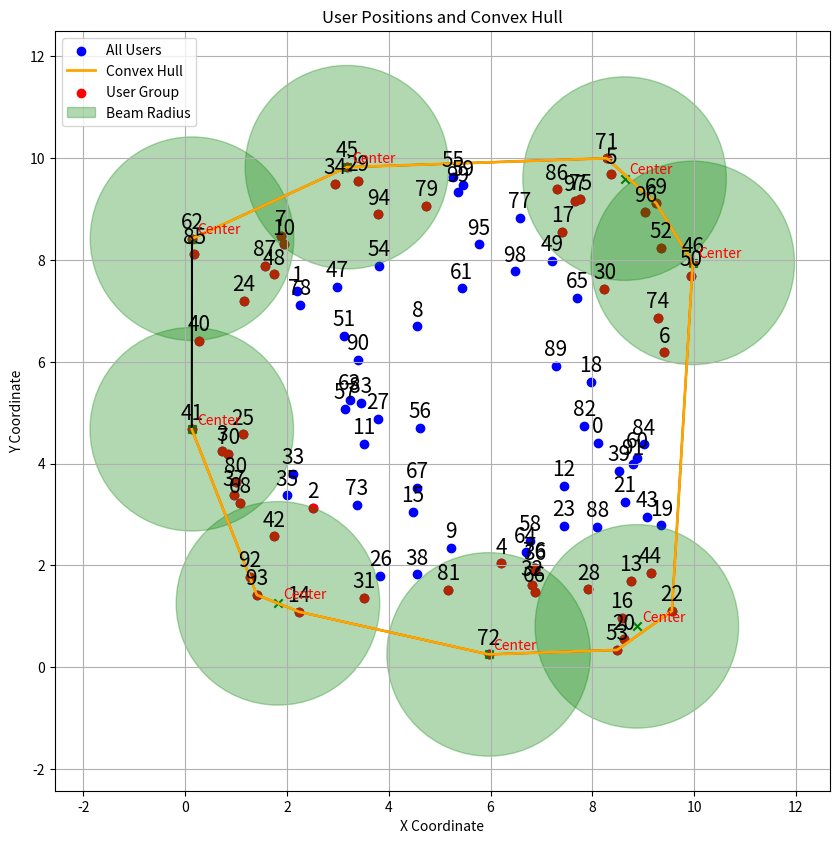

This chart was generated by the following Python code:
from scipy.spatial import ConvexHull
from scipy.spatial import distance_matrix
import matplotlib.pyplot as plt
import numpy as np

USER_NUMBER = 100
BEAM_RADIUS = 2

class User:
    def __init__(self, user_id, x, y):
        self.id = user_id
        self.x = x
        self.y = y

    def coords(self):
        return np.array([self.x, self.y])

    def matches_coords(self, coord):
        """
        Returns True if the given coordinate matches this user's coordinates.
        """
        return np.allclose(coord, self.coords())
    def print_user(self):
        print("User Id: ",self.id," x_coord: ",self.x," y_coord: ",self.y)

def create_users(user_number):
    rng = np.random.default_rng()
    user_coords = rng.random((user_number, 2)) * 10  # 30 random points in 2-D, coordinates in range (0,10]
    user_list = []
    for i in range(user_number):
        user_list.append(User(i,user_coords[i][0],user_coords[i][1]))
    return user_list

def plot_users(user_list):
    x_coords = [user.x for user in user_list]
    y_coords = [user.y for user in user_list]
    # Create a scatter plot
    plt.scatter(x_coords, y_coords, color='blue', label='Users')
    # Add labels and title
    plt.xlabel('X Coordinate')
    plt.ylabel('Y Coordinate')
    plt.title('User Coordinates')

    # Annotate points with user IDs
    for user in user_list:
        plt.text(user.x, user.y, f"{user.id}", fontsize=9, ha='right')

    user_coordinates = np.array([[user.x, user.y] for user in user_list])

    hull = ConvexHull(user_coordinates)
    boundary_users = []
    internal_users = []
    for user in user_list:
        if user.id in hull.vertices:
            boundary_users.append(user)
        else:
            internal_users.append(user)

    for simplex in hull.simplices:
        plt.plot(user_coordinates[simplex, 0], user_coordinates[simplex, 1], 'r-',
                 label='Convex Hull' if 'Convex Hull' not in plt.gca().get_legend_handles_labels()[1] else "")
    plt.legend(loc = 'upper right')
    plt.grid(True)
    plt.show()
    return plt


def plot_users2(user_list, user_set_Im, virtual_center_x, virtual_center_y):
    """
    Plots all users, their convex hull, and highlights specific users within a circular region.

    :param user_list: List of all user objects. Each user has `x` and `y` coordinates and an `id`.
    :param user_set_Im: Subset of users (list) to be highlighted with the circular boundary.
    :param virtual_center_x: X-coordinate of the center of the circular region.
    :param virtual_center_y: Y-coordinate of the center of the circular region.
    """

    # Extract coordinates of all users
    user_coordinates = np.array([[user.x, user.y] for user in user_list])

    # Begin plotting all users
    plt.figure(figsize=(10, 10))

    # Plot all users as points
    plt.scatter(user_coordinates[:, 0], user_coordinates[:, 1], c='blue', label='All Users')
    # Annotate points with user IDs
    for user in user_list:
        plt.text(user.x, user.y+0.2, f"{user.id}", fontsize=15, ha='center')

    # Compute and plot convex hull
    if len(user_coordinates) > 2:  # ConvexHull needs at least 3 points
        hull = ConvexHull(user_coordinates)
        for simplex in hull.simplices:
            plt.plot(user_coordinates[simplex, 0], user_coordinates[simplex, 1], 'k-')
        plt.plot(user_coordinates[hull.vertices, 0], user_coordinates[hull.vertices, 1], 'orange', linewidth=2,
                 label="Convex Hull")

    # Plot specific user_set_Im within circular boundary
    user_set_Im_coords = np.array([[user.x, user.y] for user in user_set_Im])
    plt.scatter(user_set_Im_coords[:, 0], user_set_Im_coords[:, 1], c='red', label="Users in Im")

    # Plot circular boundary
    circle = plt.Circle((virtual_center_x, virtual_center_y), BEAM_RADIUS, color='green', alpha=0.3,
                        label="Beam Radius")
    plt.text(virtual_center_x + 0.1, virtual_center_y + 0.1, "Center", fontsize=10, color='red')
    plt.gca().add_patch(circle)
    plt.scatter(virtual_center_x, virtual_center_y, c='green',marker = 'x')

    # Add labels and legend
    plt.gca().set_aspect('equal', adjustable='box')
    plt.title("User Positions and Convex Hull")
    plt.xlabel("X Coordinate")
    plt.ylabel("Y Coordinate")
    plt.legend()
    plt.grid(True)

    # Show plot
    plt.show()

def plot_users3(user_list, user_groups, virtual_center_list):
    """
    Plots all users, their convex hull, and highlights specific users groups within a circular region.

    :param user_list: List of all user objects. Each user has `x` and `y` coordinates and an `id`.
    :param user_set_Im: Subset of users (list) to be highlighted with the circular boundary.
    :param virtual_center_list: X-Y coordinates of the centers of the circular regions.
      """

    # Extract coordinates of all users
    user_coordinates = np.array([[user.x, user.y] for user in user_list])

    # Begin plotting all users
    plt.figure(figsize=(10, 10))

    # Plot all users as points
    plt.scatter(user_coordinates[:, 0], user_coordinates[:, 1], c='blue', label='All Users')
    # Annotate points with user IDs
    for user in user_list:
        plt.text(user.x, user.y+0.2, f"{user.id}", fontsize=15, ha='center')

    # Compute and plot convex hull
    if len(user_coordinates) > 2:  # ConvexHull needs at least 3 points
        hull = ConvexHull(user_coordinates)
        for simplex in hull.simplices:
            plt.plot(user_coordinates[simplex, 0], user_coordinates[simplex, 1], 'k-')
        plt.plot(user_coordinates[hull.vertices, 0], user_coordinates[hull.vertices, 1], 'orange', linewidth=2,
                 label="Convex Hull")
    for user_sets in user_groups:
        # Plot specific user_set_Im within circular boundary
        user_set_Im_coords = np.array([[user.x, user.y] for user in user_sets])

        virtual_center_index = user_groups.index(user_sets)
        virtual_center_x, virtual_center_y = virtual_center_list[virtual_center_index]
        # Plot circular boundary
        if virtual_center_index == 1:
            plt.scatter(user_set_Im_coords[:, 0], user_set_Im_coords[:, 1], c='red', label="User Group")
            circle = plt.Circle((virtual_center_x, virtual_center_y), BEAM_RADIUS, color='green', alpha=0.3,
                                label="Beam Radius")
        else:
            plt.scatter(user_set_Im_coords[:, 0], user_set_Im_coords[:, 1], c='red')
            circle = plt.Circle((virtual_center_x, virtual_center_y), BEAM_RADIUS, color='green', alpha=0.3)
        plt.text(virtual_center_x + 0.1, virtual_center_y + 0.1, "Center", fontsize=10, color='red')
        plt.gca().add_patch(circle)
        plt.scatter(virtual_center_x, virtual_center_y, c='green',marker = 'x')

    # Add labels and legend
    plt.gca().set_aspect('equal', adjustable='box')
    plt.title("User Positions and Convex Hull")
    plt.xlabel("X Coordinate")
    plt.ylabel("Y Coordinate")
    plt.legend()
    plt.grid(True)

    # Show plot
    plt.show()

def find_mimimum_circle_from_three_user(GUn1,GUn2,GUn3):
    if GUn1 == None or GUn2 == None or GUn3 == None:
        print("One of the users is None!!!!")
    A = np.array([GUn1.x, GUn1.y])
    B = np.array([GUn2.x, GUn2.y])
    C = np.array([GUn3.x, GUn3.y])

    # Calculate circumcenter
    D = 2 * (A[0] * (B[1] - C[1]) + B[0] * (C[1] - A[1]) + C[0] * (A[1] - B[1]))
    if np.abs(D) < 1e-10:  # Handling degenerate case if the points are collinear
        print("The points are collinear; cannot form a circle.")
        return

    ux = ((A[0] ** 2 + A[1] ** 2) * (B[1] - C[1]) +
          (B[0] ** 2 + B[1] ** 2) * (C[1] - A[1]) +
          (C[0] ** 2 + C[1] ** 2) * (A[1] - B[1])) / D
    uy = ((A[0] ** 2 + A[1] ** 2) * (C[0] - B[0]) +
          (B[0] ** 2 + B[1] ** 2) * (A[0] - C[0]) +
          (C[0] ** 2 + C[1] ** 2) * (B[0] - A[0])) / D

    # Calculate radius
    new_center = np.array([ux, uy])
    new_radius = np.sqrt((new_center[0] - A[0]) ** 2 + (new_center[1] - A[1]) ** 2)

    return new_center, new_radius

def minimum_enclosing_circle_based_group_position_update(user_set_Im,user_set_Imc,):

    # a. Select two users from Im
    max_distance = 0
    farthest_users = (None, None)
    GUn1 = None
    GUn2 = None

    center_x = None
    center_y = None
    radius = None
    if len(user_set_Im) < 2:
        print("Not enough users in Im to form a circle.")
        return radius, center_x, center_y,user_set_Im,user_set_Imc

    for i in range(len(user_set_Im)):
        for j in range(i + 1, len(user_set_Im)):
            user1, user2 = user_set_Im[i], user_set_Im[j]
            distance = distance_matrix[user1.id, user2.id]
            if distance > max_distance:
                max_distance = distance
                GUn1, GUn2 = (user1, user2)

    print(f"Farthest users are User {GUn1.id} and User {GUn2.id} with distance {max_distance:.2f}.")

    # b. Form an Initial Circle
    center_x = (GUn1.x + GUn2.x) / 2
    center_y = (GUn1.y + GUn2.y) / 2
    radius = max_distance / 2
    print(f"Initial circle center: ({center_x:.2f}, {center_y:.2f}) with radius: {radius:.2f}")

    ungrouped_users = boundary_users + internal_users + user_set_Imc
    temp_user_set = []

    for user in list(ungrouped_users):  # Create a copy of the list to avoid issues during iteration
        distance_to_center = np.sqrt((user.x - center_x) ** 2 + (user.y - center_y) ** 2)
        if distance_to_center <= radius:
            temp_user_set.append(user)  # Add user to the group
    if len(temp_user_set) != 0:
        for user in temp_user_set:
            if user in boundary_users:
                boundary_users.remove(user)
            if user in internal_users:
                internal_users.remove(user)
            if user in user_set_Imc:
                user_set_Imc.remove(user)
            user_set_Im.append(user)
            print("User with Id: ",user.id," is appended to Im")
            print(len(temp_user_set)," Users are added to Im !!!!!####***ALGO COMPLETED!!!!!####***")
            return radius, center_x, center_y,user_set_Im,user_set_Imc
    else:
        # c. Select an Ungrouped GU from Imc
        for user in list(user_set_Imc):
            GUn3 = None
            distance_to_center = np.sqrt((user.x - center_x) ** 2 + (user.y - center_y) ** 2)
            if distance_to_center > BEAM_RADIUS:
                GUn3 = user

            if GUn3 is not None:
                # Form a circle that covers GUn1, GUn2, and GUn3
                user_set_Imc.remove(GUn3)
                new_center,new_radius = find_mimimum_circle_from_three_user(GUn1,GUn2, GUn3)
                GUn1.print_user()
                GUn2.print_user()
                GUn3.print_user()
                print(f"New minimum circle center: ({new_center[0]:.2f}, {new_center[1]:.2f}) with radius: {new_radius:.2f}")
                radius = new_radius
                center_x = new_center[0]
                center_y = new_center[1]

                if new_radius <= BEAM_RADIUS:
                    user_set_Im.append(GUn3)
                    print("User with Id: ", GUn3.id, "is appended to Im")
                if len(user_set_Imc) == 0:
                    print("!!!!!####***ALGO COMPLETED!!!!!####***")
                    break

    return radius, center_x, center_y, user_set_Im,user_set_Imc





# a. Initialization


boundary_users = []
internal_users = []

user_list = create_users(USER_NUMBER) # The list of all users
user_coordinates = np.array([[user.x, user.y] for user in user_list])


# b. Determine Boundary and Internal Users
hull = ConvexHull(user_coordinates)
for user in user_list:
    if user.id in hull.vertices:
        boundary_users.append(user)
    else:
        internal_users.append(user)

# c. Evaluate the Distance Degrees of GUs
distance_matrix = distance_matrix(user_coordinates,user_coordinates)
distance_weights = np.sum(distance_matrix, axis=1)



def create_grouping():
    # d. Select the Ungrouped Boundary User with the Highest Distance Degree to initiate user grouping
    user_set_Im = []  # Initialize list of user groups
    user_set_Imc = []
    boundary_user_ids = [user.id for user in boundary_users]
    boundary_weights = [(user_id, distance_weights[user_id]) for user_id in boundary_user_ids]
    max_boundary_user = max(boundary_weights, key=lambda x: x[1])
    max_user_id, max_distance = max_boundary_user
    print(f"Boundary User with ID {max_user_id} has the highest distance degree: {max_distance}")

    # Remove user with ID max_user_id from boundary_users

    GUn0 = None
    for user in boundary_users:
        if user.id == max_user_id:
            GUn0 = user
            break

    # Remove the user from boundary_users
    boundary_users.remove(GUn0)
    # Add the user to user_set_Im
    user_set_Im.append(GUn0)
    print("User with Id: ",GUn0.id," is added to Im")


    # e. Determine the users in Im

    for GUn in boundary_users:
        if distance_matrix[GUn0.id, GUn.id] <= BEAM_RADIUS:
            user_set_Im.append(GUn)
            print("User With Id: ",GUn.id," is appended to Im")
            boundary_users.remove(GUn)

    # f. Determine Imc (the users that fall into region (r,2r]
    for GUn in boundary_users:
        if BEAM_RADIUS < distance_matrix[GUn0.id, GUn.id] <=2*BEAM_RADIUS:
            user_set_Imc.append(GUn) ## append to the last element

    print("Users in Im Initally")
    [user.print_user() for user in user_set_Im]
    print("Users in Imc Initally")
    [user.print_user() for user in user_set_Imc]
    print("Users in boundary_users Initally")
    [user.print_user() for user in boundary_users]
    print("Users in internal_users Initally")
    [user.print_user() for user in internal_users]


    # g. Move Cm to Cover as Many Candidate Users as Possible
    Cm_radius,Cm_x,Cm_y, user_set_Im, user_set_Imc = minimum_enclosing_circle_based_group_position_update(user_set_Im, user_set_Imc)


    if Cm_radius != None:
        for user in boundary_users:
            if user in list(user_set_Imc):
                distance_to_center = np.sqrt((user.x - Cm_x) ** 2 + (user.y - Cm_y) ** 2)
                if distance_to_center <= Cm_radius:
                    user_set_Im.append(user)
                    print("User with Id: ",user.id," is appended to Im")
                    user_set_Imc.remove(user)
                    boundary_users.remove(user)


    virtual_center_x = np.mean([user.x for user in user_set_Im])
    virtual_center_y = np.mean([user.y for user in user_set_Im])

    for user in list(internal_users):
        distance_to_center = np.sqrt((user.x - virtual_center_x) ** 2 + (user.y - virtual_center_y) ** 2)
        if distance_to_center <= BEAM_RADIUS:
            user_set_Im.append(user)
            print("User with Id: ", user.id, " is appended to Im")
            internal_users.remove(user)

    print("Users in Im Finally")
    [user.print_user() for user in user_set_Im]
    print("Users in Imc Finally")
    [user.print_user() for user in user_set_Imc]
    print("Users in boundary_users Finally")
    [user.print_user() for user in boundary_users]
    print("Users in internal_users Finally")
    [user.print_user() for user in internal_users]

    return user_set_Im,virtual_center_x,virtual_center_y


user_groups = []
virtual_centers = []
while True:
    if len(boundary_users) == 0:
        break
    user_set_1,virtual_center_x,virtual_center_y = create_grouping()
    user_groups.append(user_set_1)
    virtual_centers.append(np.array([virtual_center_x,virtual_center_y]))
    #plot_users2(user_list,user_set_1,virtual_center_x,virtual_center_y)

plot_users3(user_list,user_groups,virtual_centers)
print("User Groups")
for i,user_set in enumerate(user_groups):
    print(f"User Group {i+1}:")
    [user.print_user() for user in user_set]





# print(distance_matrix)
# print(distance_weights)
# print(boundary_user_ids)

